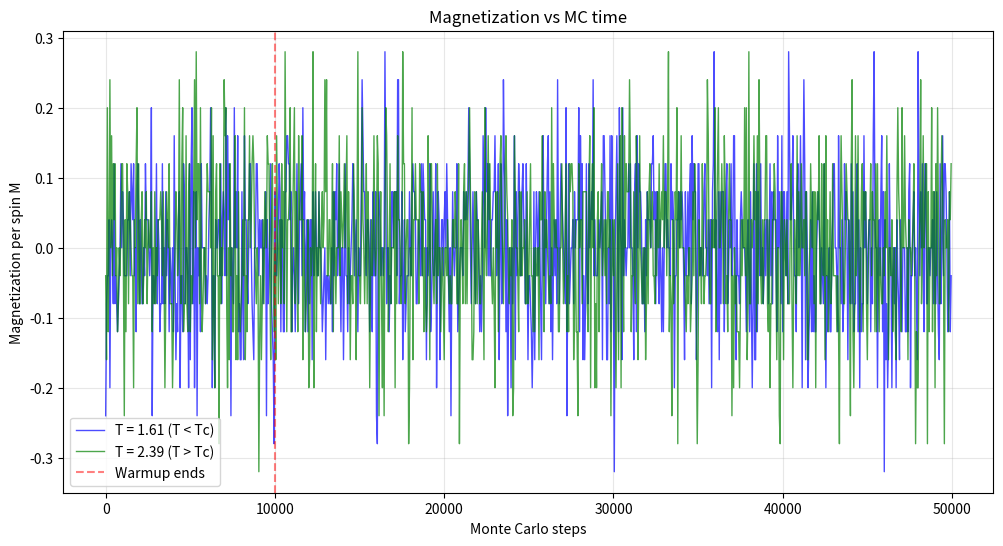
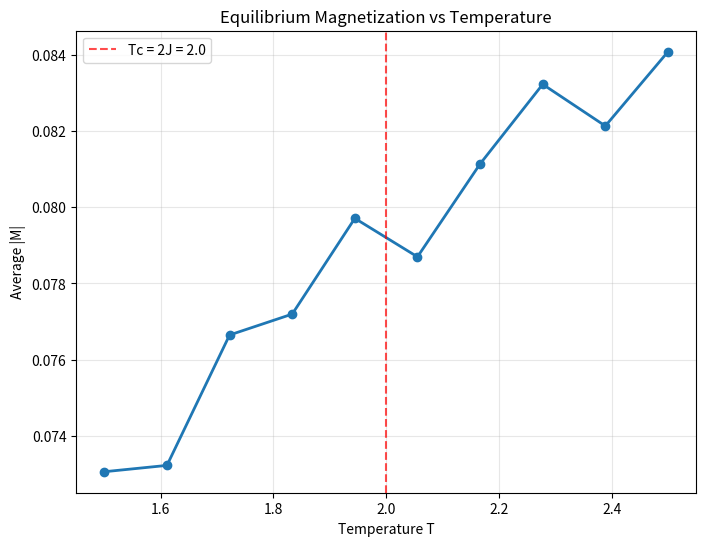

Python code for these plots, in order:

import numpy as np
import matplotlib.pyplot as plt


N = 50
J = 1.0
steps = 50000
temps = np.linspace(1.5, 2.5, 10)  # Focus around critical temperature Tc = 2J = 2.0
warmup = 10000  
h = 0.0  


def delta_energy(spins, i, J, N, total_spin):
    """
    Compute change in energy if spin[i] is flipped
    for the complete graph Ising model with Jij = -2J/N.
    """
    dE = -(4.0 * J / N) * spins[i] * (total_spin - spins[i])
    return dE

avg_magnetizations = []

time_series_data = {}
selected_temps = [1.6, 2.0, 2.4]  # Below, at, and above Tc

for T in temps:
    spins = np.random.choice([-1, 1], size=N)
    total_spin = np.sum(spins)  
    magnetizations = []
    
    for step in range(steps):
        i = np.random.randint(0, N)
        
        dE = delta_energy(spins, i, J, N, total_spin)
        
        # Metropolis acceptance rule
        if dE < 0 or np.random.rand() < np.exp(-dE / T):
            total_spin -= 2 * spins[i]  
            spins[i] *= -1  
        
        M = total_spin / N
        magnetizations.append(M)
    
    # Store time series for selected temperatures
    if any(abs(T - temp) < 0.05 for temp in selected_temps):
        if abs(T - 1.6) < 0.05:
            time_series_data['low'] = (T, magnetizations.copy())
        elif abs(T - 2.0) < 0.05:
            time_series_data['critical'] = (T, magnetizations.copy())
        elif abs(T - 2.4) < 0.05:
            time_series_data['high'] = (T, magnetizations.copy())
    
    equilibrium_data = magnetizations[warmup:]
    avg_magnetizations.append(np.mean(np.abs(equilibrium_data)))


plt.figure(figsize=(12, 6))
for key, (temp, mag_data) in time_series_data.items():
    if key == 'low':
        label = f"T = {temp:.2f} (T < Tc)"
        color = 'blue'
    elif key == 'critical':
        label = f"T = {temp:.2f} (T ≈ Tc)"
        color = 'orange'
    else:
        label = f"T = {temp:.2f} (T > Tc)"
        color = 'green'
    
    steps_plot = range(0, len(mag_data), 50)
    mag_plot = [mag_data[i] for i in steps_plot]
    plt.plot(steps_plot, mag_plot, label=label, alpha=0.7, color=color, linewidth=1)

plt.axvline(x=warmup, color='red', linestyle='--', alpha=0.5, label=f'Warmup ends')
plt.xlabel("Monte Carlo steps")
plt.ylabel("Magnetization per spin M")
plt.title("Magnetization vs MC time")
plt.legend()
plt.grid(True, alpha=0.3)
plt.show()

plt.figure(figsize=(8, 6))
plt.plot(temps, avg_magnetizations, "o-", linewidth=2, markersize=6)
plt.axvline(x=2.0, color='red', linestyle='--', alpha=0.7, label='Tc = 2J = 2.0')
plt.xlabel("Temperature T")
plt.ylabel("Average |M|")
plt.title("Equilibrium Magnetization vs Temperature")
plt.legend()
plt.grid(True, alpha=0.3)
plt.show()

print(f"Critical temperature (theoretical): Tc = 2J = {2*J}")
print(f"Temperature range simulated: {temps[0]:.2f} to {temps[-1]:.2f}")
print(f"Warmup steps: {warmup}")
print(f"Equilibrium steps: {steps - warmup}")
